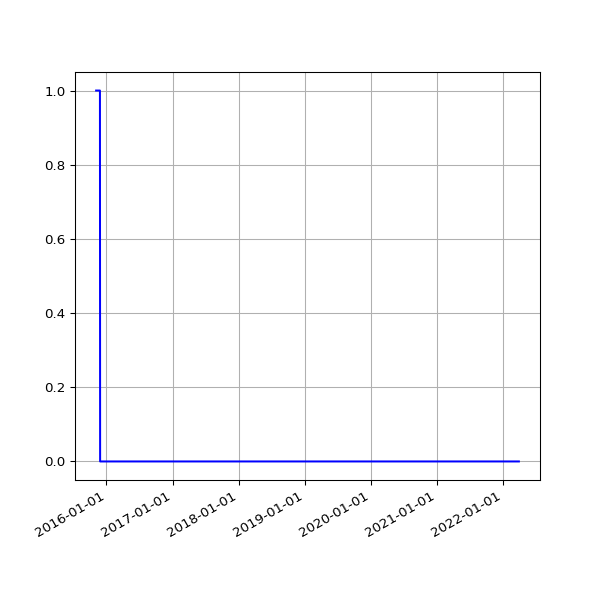

The table this chart was drawn from, first rows:
date, value
2015-11-06 02:12:10 +0000, 1
2015-11-07 02:33:37 +0000, 1
2015-11-08 02:16:03 +0000, 1
2015-11-09 02:10:27 +0000, 1
2015-11-10 02:27:35 +0000, 1
2015-11-11 02:19:39 +0000, 1
2015-11-12 02:07:24 +0000, 1
2015-11-13 02:06:01 +0000, 1
2015-11-14 02:18:59 +0000, 1
2015-11-15 02:06:40 +0000, 1
2015-11-16 02:14:14 +0000, 1
2015-11-17 02:07:51 +0000, 1
2015-11-18 02:12:04 +0000, 1
2015-11-19 02:05:20 +0000, 1
2015-11-20 02:09:55 +0000, 1
2015-11-21 02:07:29 +0000, 1
2015-11-22 02:05:40 +0000, 1
2015-11-23 02:14:45 +0000, 1
2015-11-24 02:06:51 +0000, 1
2015-11-25 02:09:28 +0000, 1
2015-11-26 02:15:36 +0000, 1
2015-11-27 02:08:46 +0000, 1
2015-11-28 02:19:17 +0000, 0
2015-11-29 02:16:08 +0000, 0
2015-11-30 02:12:07 +0000, 0
2015-12-01 02:11:49 +0000, 0
2015-12-02 02:09:35 +0000, 0
2015-12-03 02:33:16 +0000, 0
2015-12-04 02:29:28 +0000, 0
2015-12-05 02:09:41 +0000, 0
2015-12-06 02:11:08 +0000, 0
2015-12-07 02:09:16 +0000, 0
2015-12-08 02:07:34 +0000, 0
2015-12-09 02:18:44 +0000, 0
2015-12-10 02:16:25 +0000, 0
2015-12-11 02:25:48 +0000, 0
2015-12-12 02:22:42 +0000, 0
2015-12-13 02:11:23 +0000, 0
2015-12-14 02:11:39 +0000, 0
2015-12-15 02:13:41 +0000, 0
2015-12-16 03:52:18 +0000, 0
2015-12-17 02:41:15 +0000, 0
2015-12-18 03:22:52 +0000, 0
2015-12-19 02:17:19 +0000, 0
2015-12-20 03:04:04 +0000, 0
2015-12-21 02:38:08 +0000, 0
2015-12-22 02:20:58 +0000, 0
2015-12-23 02:21:55 +0000, 0
2015-12-24 02:39:53 +0000, 0
2015-12-25 02:12:00 +0000, 0
2015-12-26 03:10:17 +0000, 0
2015-12-27 02:34:50 +0000, 0
2015-12-28 02:15:10 +0000, 0
2015-12-29 02:23:46 +0000, 0
2015-12-30 02:21:27 +0000, 0
2016-01-09 02:19:06 +0000, 0
2016-01-10 03:42:17 +0000, 0
2016-01-11 03:42:37 +0000, 0
2016-01-12 02:53:35 +0000, 0
2016-01-13 02:21:27 +0000, 0
... 1,702 more rows
